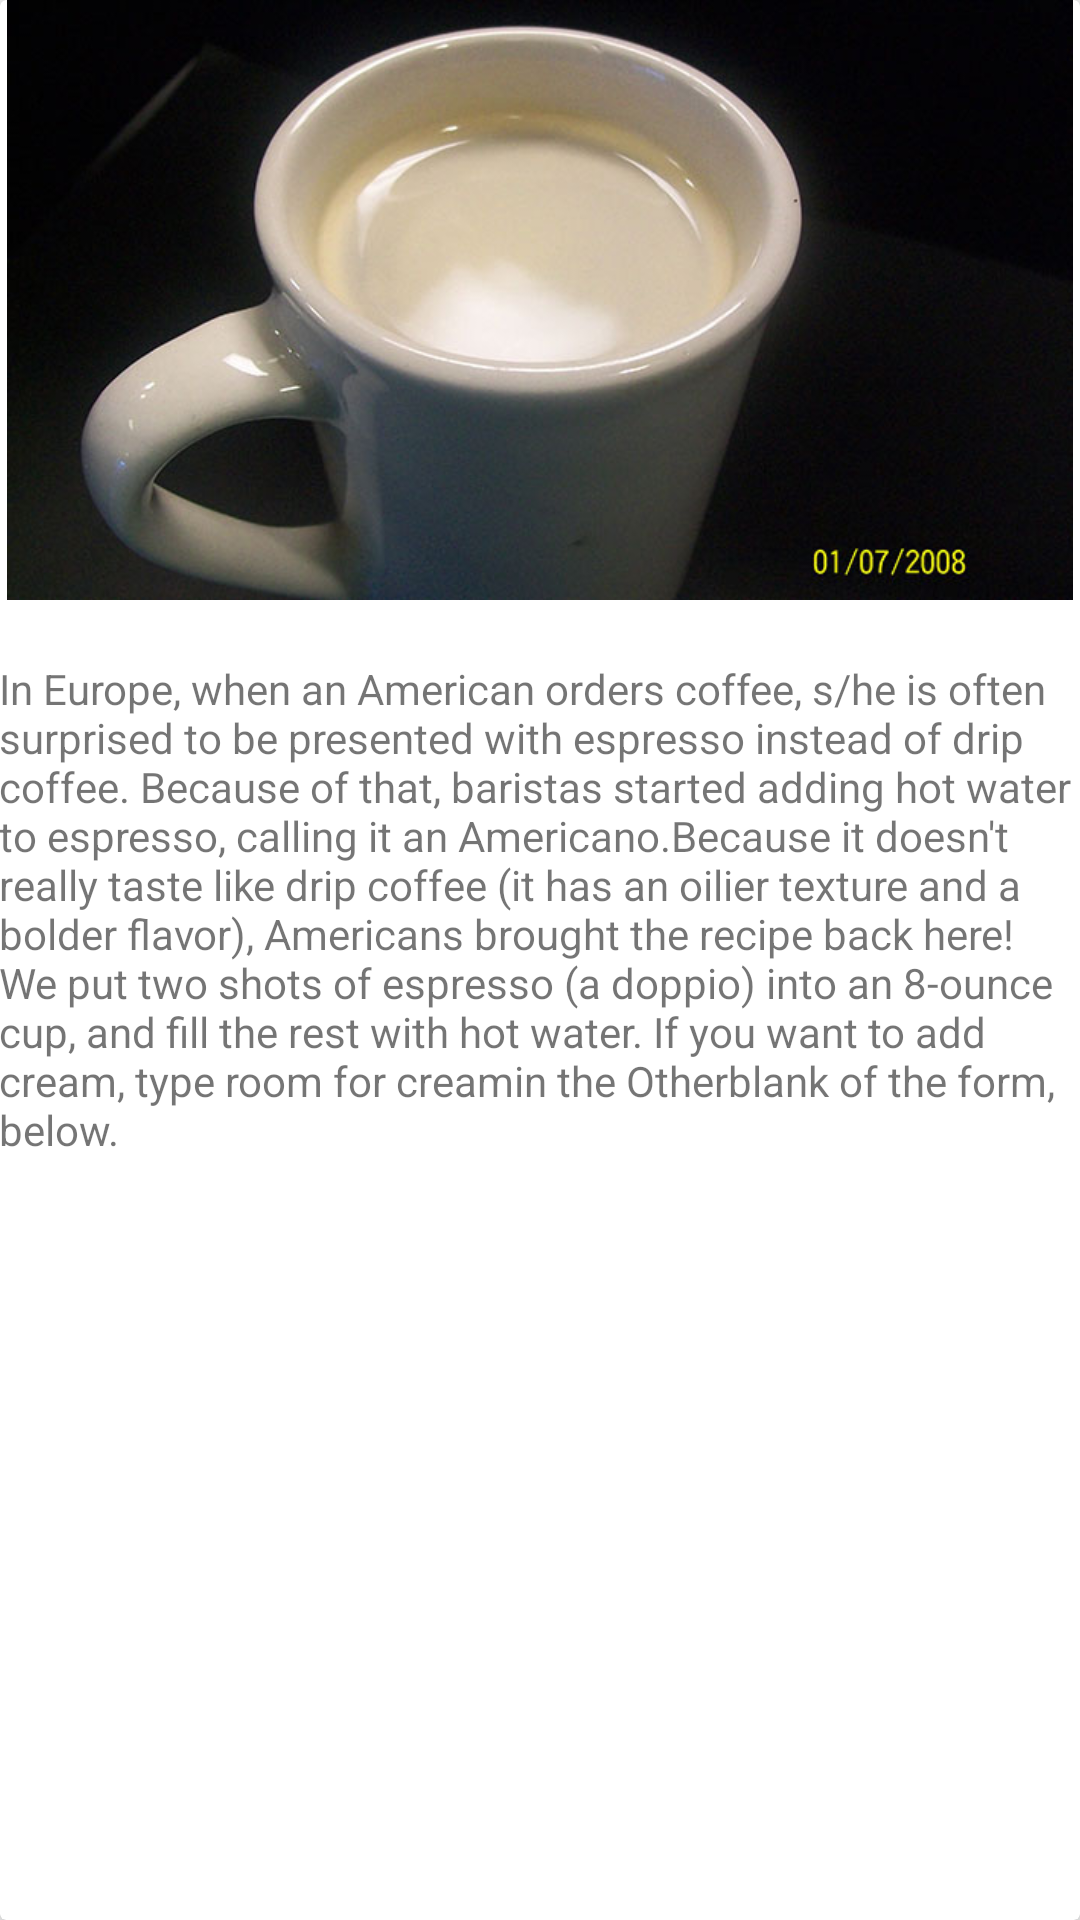

This screen was rendered from an Android layout file. Write that file and the resources it references.
<!-- AndroidManifest.xml: application theme Theme.MyTheme -->
<!-- res/layout/activity_americano.xml -->
<android.support.v7.widget.CardView
    android:id="@+id/card_view"
    xmlns:card_view="http://schemas.android.com/apk/res-auto"
    android:layout_width="match_parent"
    android:layout_height="wrap_content"
    card_view:cardBackgroundColor="@color/card_white"
    card_view:cardCornerRadius="2dp"
    card_view:cardElevation="5dp"

    xmlns:android="http://schemas.android.com/apk/res/android">
<RelativeLayout xmlns:android="http://schemas.android.com/apk/res/android"
    xmlns:tools="http://schemas.android.com/tools" android:layout_width="match_parent"
    android:layout_height="match_parent" android:paddingLeft="@dimen/activity_horizontal_margin"
    android:paddingRight="@dimen/activity_horizontal_margin"
    android:paddingTop="@dimen/activity_vertical_margin"
    android:paddingBottom="@dimen/activity_vertical_margin"
    tools:context="com.example.cappandgrounds.drinkpages.Americano">


    <TextView android:text="@string/title_activity_americano" android:layout_width="wrap_content"
        android:layout_height="wrap_content"
        android:layout_below="@+id/imageView"
        android:layout_alignParentRight="true"
        android:layout_alignParentEnd="true"
        android:layout_marginTop="20dp" />

    <ImageView
        android:layout_width="wrap_content"
        android:layout_height="200dp"
        android:id="@+id/imageView"
        android:src="@drawable/ameicano"
        android:layout_alignParentTop="true"
        android:layout_alignParentRight="true"
        android:layout_alignParentEnd="true"
        />

</RelativeLayout>

    </android.support.v7.widget.CardView>
<!-- resources referenced by this layout -->
<resources>
  <color name="card_white">#ffffffff</color>
  <!-- drawable ameicano: jpeg bitmap (drawable, 51586 bytes) -->
  <string name="title_activity_americano">In Europe, when an American orders coffee, s/he is often surprised to be presented with espresso instead of drip coffee. Because of that, baristas started adding hot water to espresso, calling it an "Americano." Because it doesn\'t really taste like drip coffee (it has an oilier texture and a bolder flavor), Americans brought the recipe back here! We put two shots of espresso (a doppio) into an 8-ounce cup, and fill the rest with hot water. If you want to add cream, type "room for cream" in the "Other" blank of the form, below. </string>
  <style name="Theme.MyTheme" parent="Theme.AppCompat.Light.NoActionBar">
          
          <item name="drawerArrowStyle">@style/DrawerArrowStyle</item>
          <item name="android:windowActionBar">false</item>
  
  
          
          <item name="colorPrimary">@color/primary</item>
          <item name="colorPrimaryDark">@color/primary_dark</item>
          <item name="colorAccent">@color/accent</item>
          
      </style>
  <style name="DrawerArrowStyle" parent="Widget.AppCompat.DrawerArrowToggle">
          <item name="spinBars">true</item>
          <item name="color">@android:color/white</item>
          <item name="android:windowActionBar">false</item>
  
  
      </style>
  <color name="primary">#795548</color>
  <color name="primary_dark">#6d4c41</color>
  <color name="accent">#78909c
      </color>
</resources>
